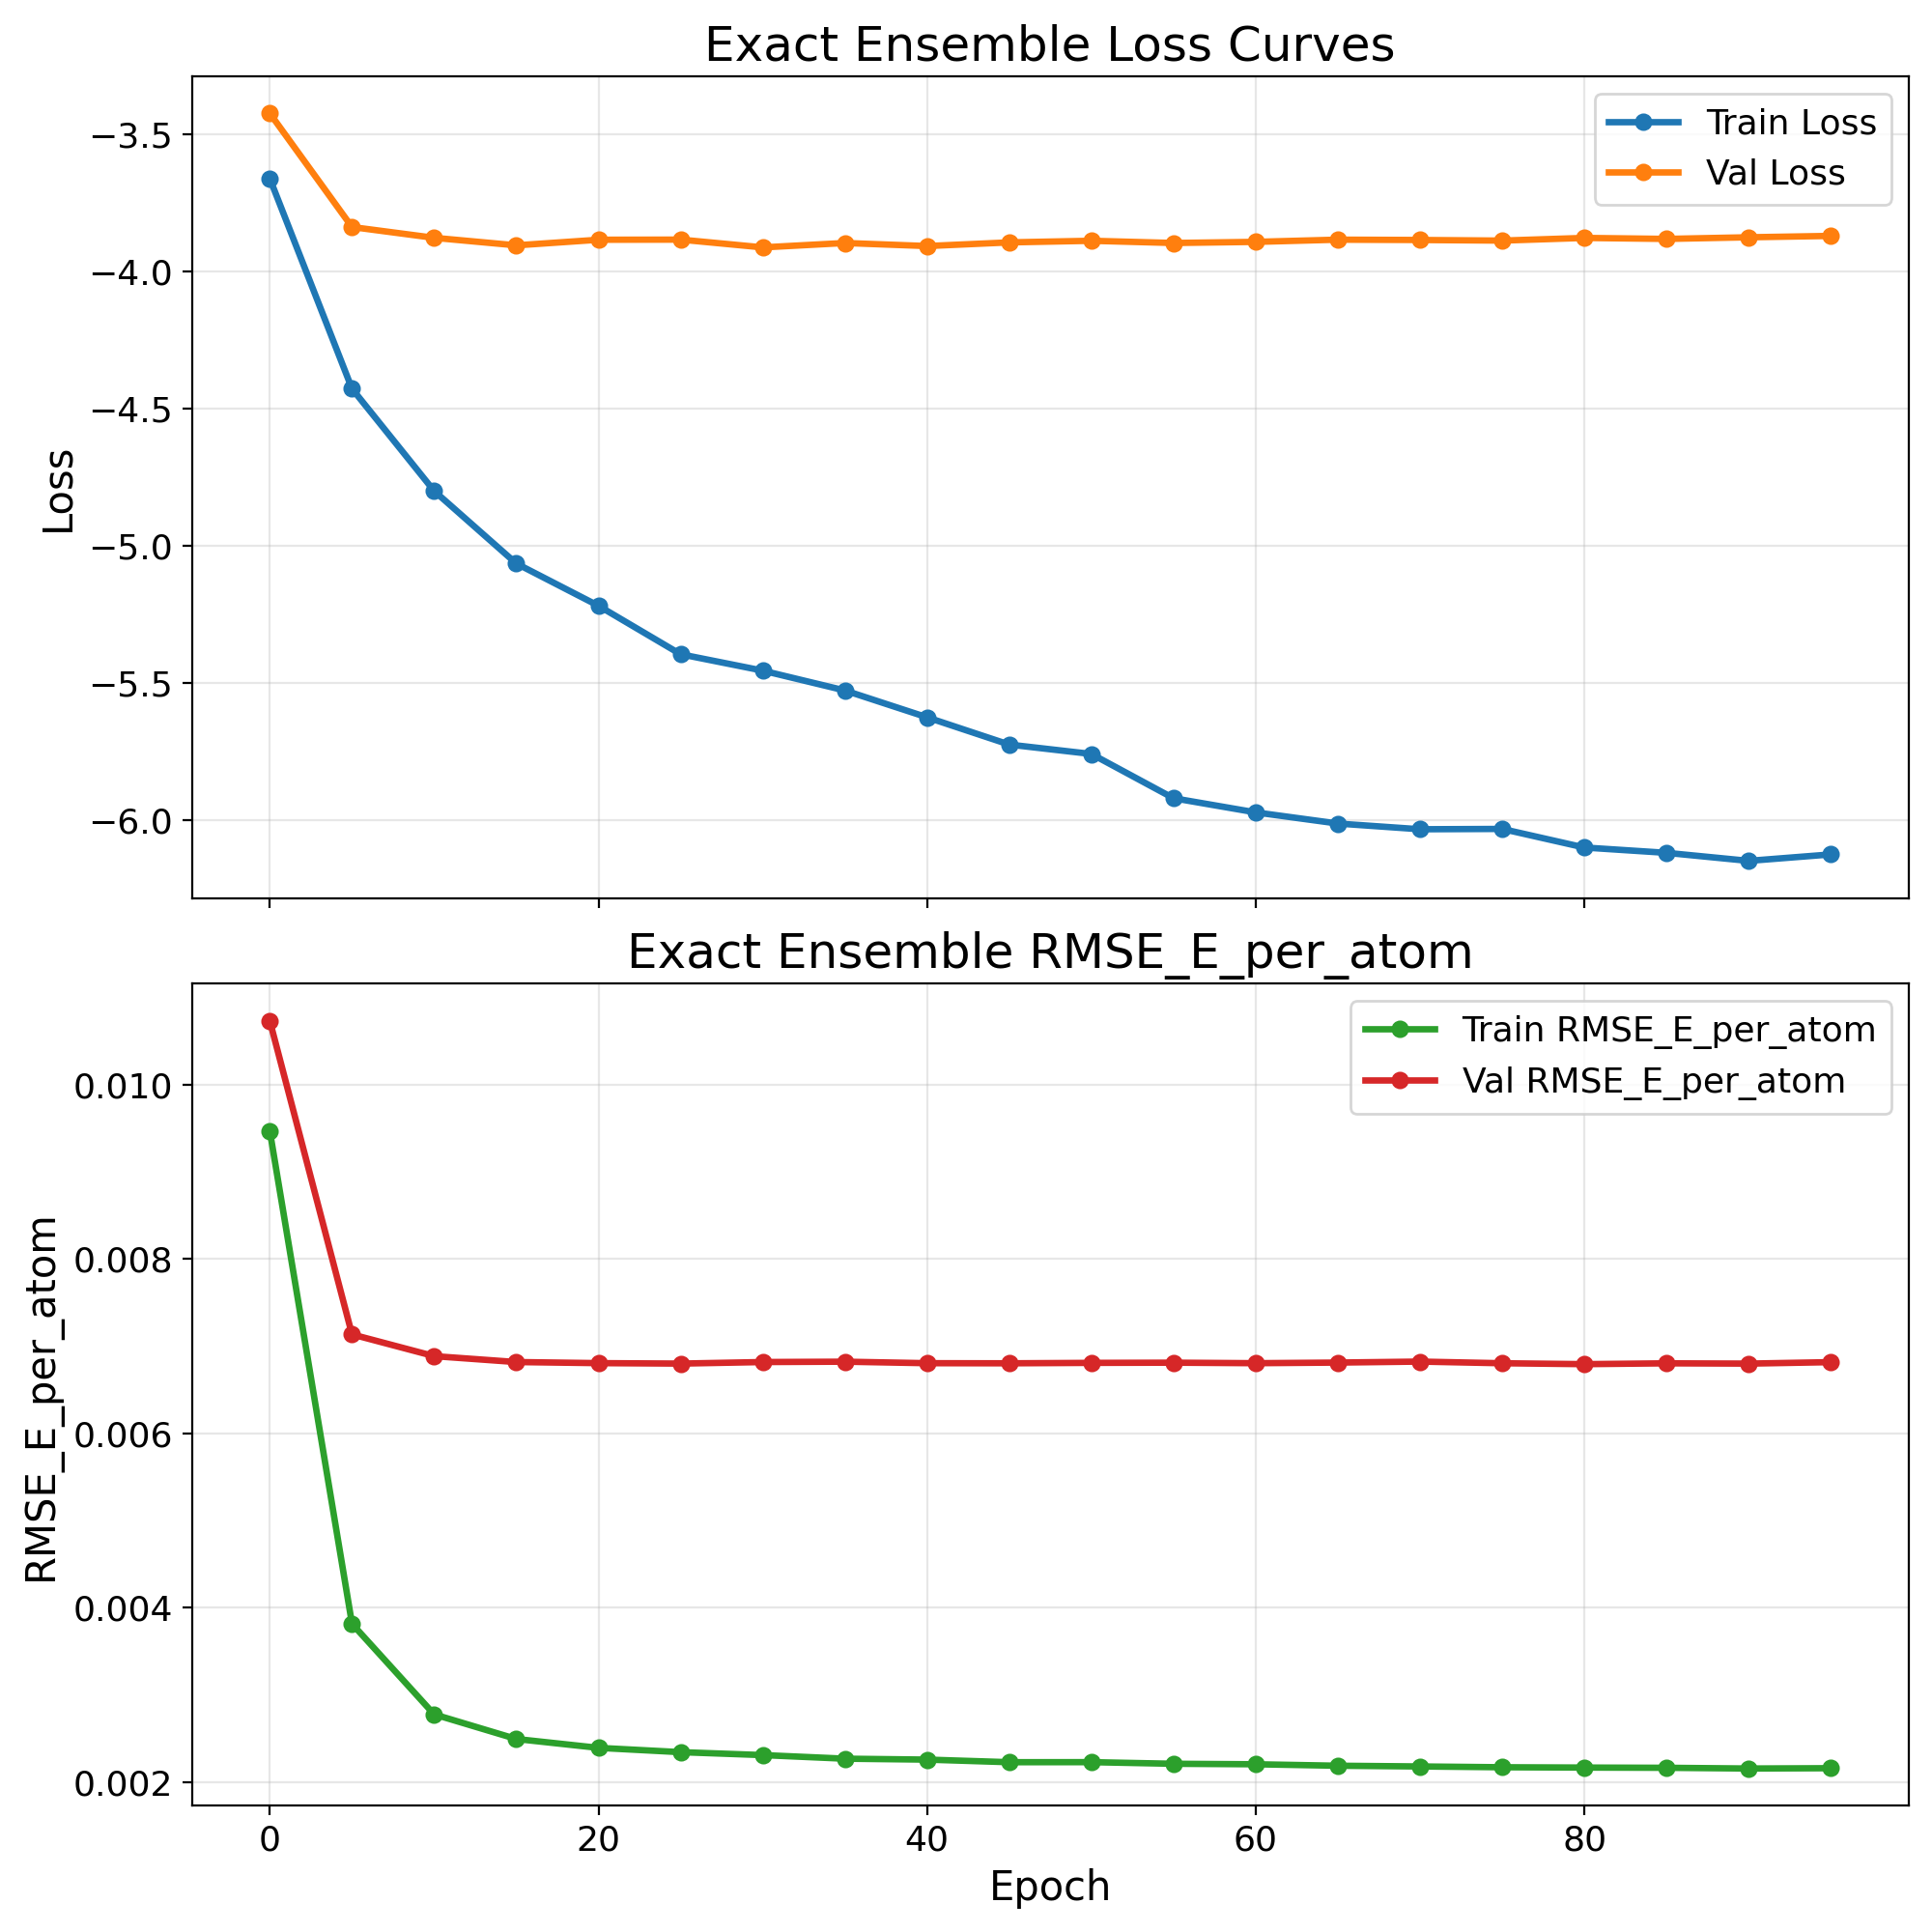

The data file committed next to this chart (first rows):
epoch, train_loss, val_loss, train_rmse_e_atom, val_rmse_e_atom
0, -3.661, -3.423, 0.009466, 0.01073
5, -4.427, -3.837, 0.003818, 0.007136
10, -4.8, -3.877, 0.002779, 0.006886
15, -5.064, -3.904, 0.002497, 0.006819
20, -5.219, -3.884, 0.002395, 0.006806
25, -5.395, -3.883, 0.002346, 0.006801
30, -5.455, -3.912, 0.002312, 0.006819
35, -5.527, -3.896, 0.002271, 0.006823
40, -5.625, -3.907, 0.00226, 0.006806
45, -5.725, -3.893, 0.002231, 0.006804
50, -5.759, -3.888, 0.002231, 0.006809
55, -5.92, -3.896, 0.002213, 0.006812
60, -5.972, -3.891, 0.002207, 0.006806
65, -6.013, -3.883, 0.00219, 0.006813
70, -6.034, -3.885, 0.002182, 0.006824
75, -6.032, -3.887, 0.002173, 0.006805
80, -6.1, -3.877, 0.002169, 0.006795
85, -6.12, -3.881, 0.002167, 0.006804
90, -6.149, -3.875, 0.002158, 0.006801
95, -6.125, -3.87, 0.002162, 0.006818
